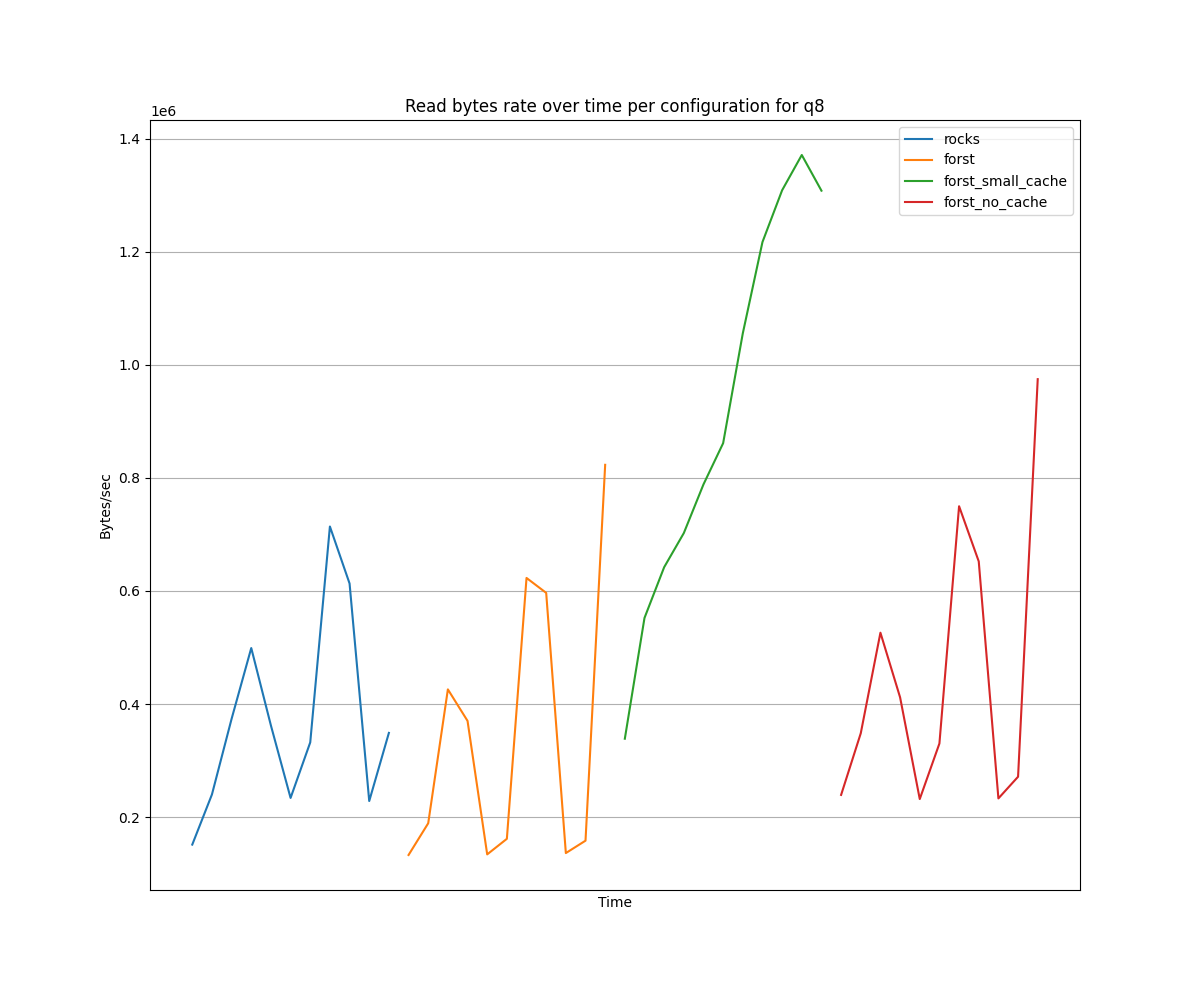

The file beside this chart, header and first rows:
Time, {container="minio",endpoint="http-minio"…, {container="minio",endpoint="http-minio"…, {container="minio",endpoint="http-minio"…, {container="minio",endpoint="http-minio"…
2025-08-06 11:41:00, 151405, , , 
2025-08-06 11:42:00, 240014, , , 
2025-08-06 11:43:00, 373799, , , 
2025-08-06 11:44:00, 498999, , , 
2025-08-06 11:45:00, 362017, , , 
2025-08-06 11:46:00, 233933, , , 
2025-08-06 11:47:00, 332186, , , 
2025-08-06 11:48:00, 713954, , , 
2025-08-06 11:49:00, 613146, , , 
2025-08-06 11:50:00, 228435, , , 
2025-08-06 11:51:00, 348945, , , 
2025-08-06 11:59:00, , 133014, , 
2025-08-06 12:00:00, , 189142, , 
2025-08-06 12:01:00, , 425908, , 
2025-08-06 12:02:00, , 370177, , 
2025-08-06 12:03:00, , 134115, , 
2025-08-06 12:04:00, , 161627, , 
2025-08-06 12:05:00, , 622982, , 
2025-08-06 12:06:00, , 596598, , 
2025-08-06 12:07:00, , 136427, , 
2025-08-06 12:08:00, , 158348, , 
2025-08-06 12:09:00, , 823062, , 
2025-08-06 12:19:00, , , 338665, 
2025-08-06 12:20:00, , , 552254, 
2025-08-06 12:21:00, , , 641976, 
2025-08-06 12:22:00, , , 702333, 
2025-08-06 12:23:00, , , 788447, 
2025-08-06 12:24:00, , , 861302, 
2025-08-06 12:25:00, , , 1055545, 
2025-08-06 12:26:00, , , 1216996, 
2025-08-06 12:27:00, , , 1308616, 
2025-08-06 12:28:00, , , 1370964, 
2025-08-06 12:29:00, , , 1307872, 
2025-08-06 12:41:00, , , , 239303
2025-08-06 12:42:00, , , , 348342
2025-08-06 12:43:00, , , , 526134
2025-08-06 12:44:00, , , , 411806
2025-08-06 12:45:00, , , , 231971
2025-08-06 12:46:00, , , , 330187
2025-08-06 12:47:00, , , , 749823
2025-08-06 12:48:00, , , , 652269
2025-08-06 12:49:00, , , , 233071
2025-08-06 12:50:00, , , , 271437
2025-08-06 12:51:00, , , , 974539
